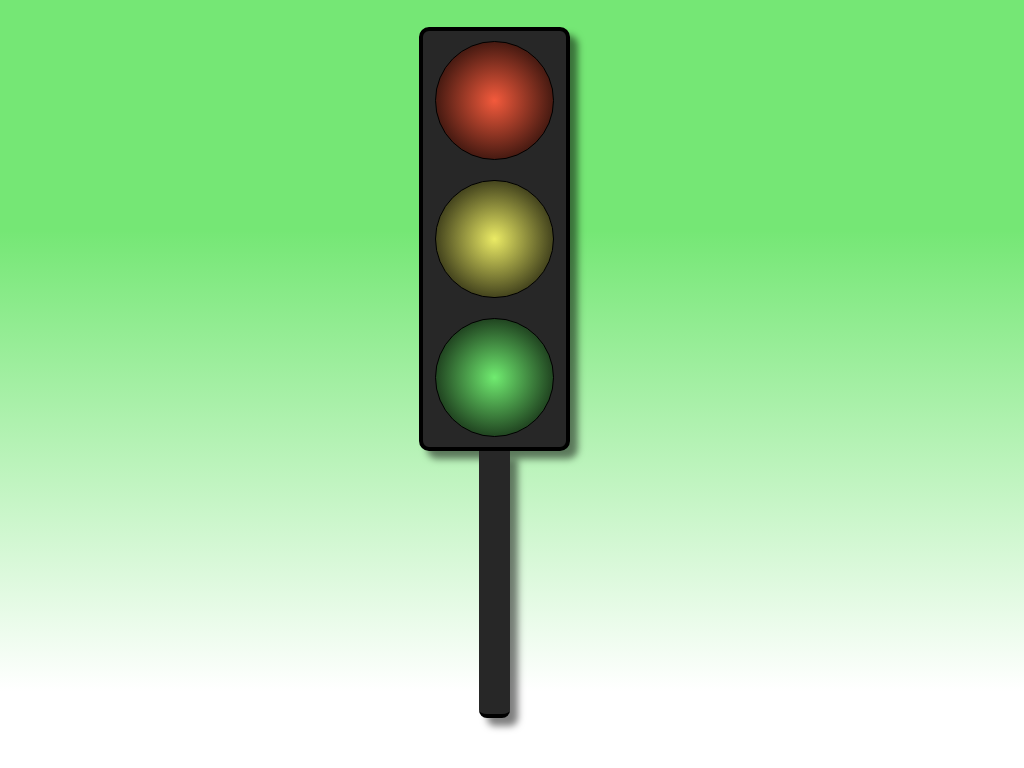

Recreate this image using only HTML and CSS.

<!DOCTYPE html>
<html lang="en">
<head>
    <meta charset="UTF-8">
    <meta name="viewport" content="width=device-width, initial-scale=1.0">
    <title>Traffic Light</title>
</head>
<style>
    body {
    background: linear-gradient(to bottom, rgb(117, 231, 117) 30%, white 90%);
    background-size: 100vw 100vh;
}

.container {
    display: flex;
    justify-content: center;
    align-items: center;
    width: 95vw;
    height: 95vh;
}

.main {
    display: flex;
    justify-content: center;
    flex-direction: column;
    align-items: center;
    width: 40vw;
    height: 90vh;

}

/*Traffic Light body*/
.base {
    display: flex;
    justify-content: center;
    align-items: center;
    height: 95vh;
    width: 7vw;
    background-color: rgb(39, 39, 39);
    padding: 10px;
    flex-direction: column;
    gap: 20px;
    border-radius: 10px;
    box-shadow: 8px 8px 7px rgb(0, 0, 0, 0.5);
    border: 4px solid black;
}

.stand {
    height: 60vh;
    width: 2vw;
    background-color: rgb(39, 39, 39);
    border-bottom-left-radius: 8px;
    border-bottom-right-radius: 8px;
    box-shadow: 8px 8px 7px rgb(0, 0, 0, 0.5);
    border-bottom: 4px solid black;
}

/*Traffic Lights*/
.red {
    background: radial-gradient(circle, #f35a3c, black);
    width: 90%;
    height: 25%;
    border-radius: 300px;
    animation: 6s red1 ease-in infinite;
    border: 1px solid black;
}

.yellow {
    background: radial-gradient(circle, #ebeb65, black);
    width: 90%;
    height: 25%;
    border-radius: 300px;
    animation: 6s yellow1 ease-in infinite;
    border: 1px solid black;
}

.green {
    background: radial-gradient(circle, #70ec70, black);
    width: 90%;
    height: 25%;
    border-radius: 300px;
    border: 3px solid rgb(101, 100, 100);
    border: 1px solid black;
    animation: 6s green1 ease-in infinite;
}

/*Animations For Flickering of Lights*/
@keyframes red1 {

    0%,
    30% {
        background: radial-gradient(circle, #ff2a00, black);
        box-shadow: 0px 0px 15px rgb(255, 0, 0, 0.5);
    }

    31%,
    100% {
        background: radial-gradient(circle, #f35a3c, black);
        box-shadow: none;

    }
}

@keyframes yellow1 {

    0%,
    30% {
        background: radial-gradient(circle, #ebeb65, black);
        box-shadow: none;

    }

    31%,
    60% {
        background: radial-gradient(circle, #ffff00, black);
        box-shadow: 0px 0px 15px rgb(204, 229, 104, 0.5);
    }

    61%,
    100% {
        background: radial-gradient(circle, #ebeb65, black);
        box-shadow: none;
    }
}

@keyframes green1 {

    0%,
    30% {
        ackground: radial-gradient(circle, #70ec70, black);
        box-shadow: none;

    }

    31%,
    60% {
        background: radial-gradient(circle, #70ec70, black);
        box-shadow: none;
    }

    61%,
    100% {
        background: radial-gradient(circle, #00ff00, black);
        box-shadow: 0px 0px 15px rgb(132, 231, 125);

    }
}

/*responsiveness*/
@media (max-width:600px){
    .base{
        height:90vh;
        width:12vw;
    }
    .stand{
        height:60vh;
        width:3vw;
    }
     .red{
        height:50%;
        width:95%;
    }
    .yellow{
         height:50%;
        width:95%;
    }
    .green{
         height:50%;
        width:95%;
    }
    .base{
        gap:10px;
    }
    .container{
        height:90vh;
        width:90vw;
    }
}

@media (min-width:601px){
    .base{
        height:90vh;
        width:12vw;
    }
    .stand{
        height:60vh;
        width:3vw;
    }
    .red,.yellow,.green{
        height:33%;
        width:95%;
    }

}

@media (min-width:1080px){
    .base{
        height:95vh;
        width:7vw;
    }
    .stand{
        height:60vh;
        width:2vw;
    }
    .red,.yellow,.green{
        height:26%;
        width:90%;
    }

}


</style>

<body>
    <div class="container">
        <div class="main">
            <div class="base">
                <div class="red"></div>
                <div class="yellow"></div>
                <div class="green"></div>
            </div>
             <div class="stand"></div>
        </div>
       
    </div>
</body>

</html>